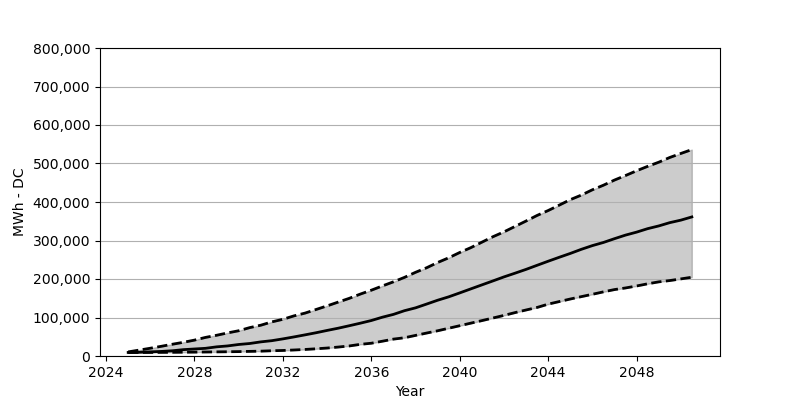

The data file committed next to this chart (first rows):
Date, Low, Base, High
2025-01, 9069, 9232, 10703
2025-07, 9151, 9641, 15360
2026-01, 9232, 10785, 20181
2026-07, 9396, 11847, 25165
2027-01, 9559, 13563, 30557
2027-07, 9804, 16504, 35541
2028-01, 10050, 18220, 41260
2028-07, 10376, 19936, 48287
2029-01, 10703, 23776, 53843
2029-07, 11030, 26145, 59970
2030-01, 11438, 29903, 65608
2030-07, 12010, 32436, 73696
2031-01, 12582, 36685, 79988
2031-07, 13644, 39790, 88566
2032-01, 14380, 44447, 95348
2032-07, 15605, 49512, 104172
2033-01, 16994, 54905, 111443
2033-07, 18710, 60379, 120758
2034-01, 20671, 66425, 130235
2034-07, 23204, 72144, 139958
2035-01, 26063, 78599, 149762
2035-07, 30230, 85135, 160711
2036-01, 33172, 92161, 170923
2036-07, 38401, 100740, 181953
2037-01, 43875, 108094, 192738
2037-07, 47388, 117653, 204177
2038-01, 53516, 125088, 217413
2038-07, 59562, 134811, 229096
2039-01, 65526, 144860, 242904
2039-07, 72062, 153602, 254996
2040-01, 78680, 163897, 268886
2040-07, 85298, 174273, 281386
2041-01, 91916, 184731, 295684
2041-07, 98616, 194944, 309737
2042-01, 105479, 205484, 322483
2042-07, 112669, 215043, 336454
2043-01, 119532, 225011, 350671
2043-07, 126068, 235551, 365051
2044-01, 134729, 246172, 377878
2044-07, 141347, 256385, 391849
2045-01, 148046, 266435, 406147
2045-07, 154174, 277056, 417913
2046-01, 160302, 286779, 431802
2046-07, 166593, 294867, 443568
2047-01, 172558, 304754, 457049
2047-07, 176724, 313986, 468732
2048-01, 181872, 321748, 481151
2048-07, 187509, 330735, 492590
2049-01, 192575, 337843, 503374
2049-07, 195925, 346341, 515630
2050-01, 200255, 352877, 526088
2050-07, 204585, 361211, 536137
